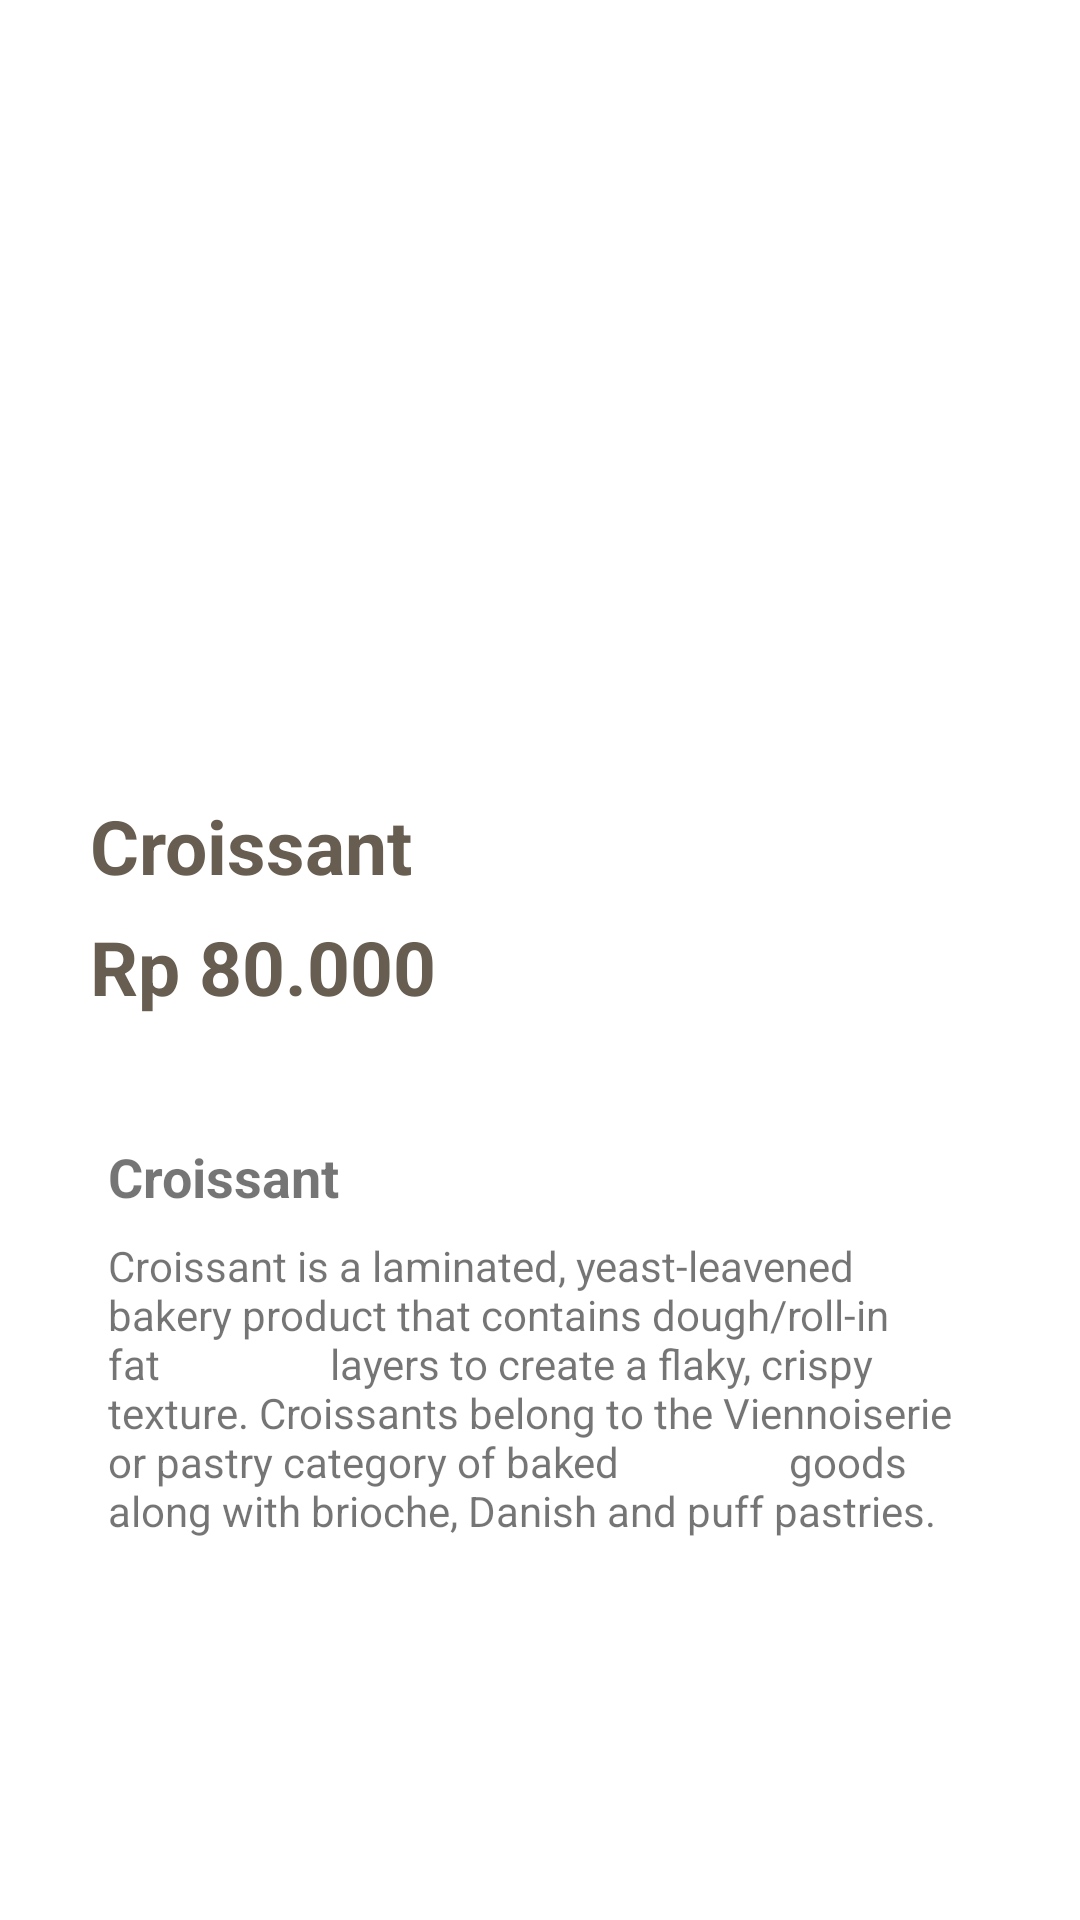

Here is an Android app screen rendered from its layout file. Give the layout XML and the strings, colors and styles it references.
<!-- AndroidManifest.xml: application theme Theme.Project11 -->
<!-- res/layout/activity_menu4.xml -->
<?xml version="1.0" encoding="utf-8"?>
<FrameLayout xmlns:android="http://schemas.android.com/apk/res/android"
    xmlns:app="http://schemas.android.com/apk/res-auto"
    xmlns:tools="http://schemas.android.com/tools"
    android:layout_width="match_parent"
    android:layout_height="match_parent"
    tools:context=".MainActivity">



    <LinearLayout
        android:layout_width="match_parent"
        android:layout_height="wrap_content"
        android:orientation="vertical">

        <androidx.constraintlayout.widget.ConstraintLayout
            android:layout_width="match_parent"
            android:layout_height="50dp">


            <LinearLayout
                android:id="@+id/linearLayout"
                android:layout_width="match_parent"
                android:layout_height="wrap_content"
                android:layout_marginStart="32dp"
                android:layout_marginTop="30dp"
                android:layout_marginEnd="32dp"
                android:orientation="horizontal"
                app:layout_constraintBottom_toBottomOf="parent"
                app:layout_constraintEnd_toEndOf="parent"
                app:layout_constraintStart_toStartOf="parent"
                app:layout_constraintTop_toTopOf="parent">

                <LinearLayout
                    android:layout_width="match_parent"
                    android:layout_height="wrap_content"
                    android:layout_marginTop="-20dp"
                    android:gravity="center_vertical"
                    android:orientation="horizontal"
                    android:padding="16dp">

                    <ImageView
                        android:id="@+id/bb"
                        android:layout_width="wrap_content"
                        android:layout_height="wrap_content"
                        android:layout_gravity="start"
                        android:src="@drawable/ic_baseline_arrow_back_ios_24" />

                    <View
                        android:layout_width="0dp"
                        android:layout_height="0dp"
                        android:layout_weight="1" />

                </LinearLayout>


            </LinearLayout>

        </androidx.constraintlayout.widget.ConstraintLayout>

        <LinearLayout
            android:layout_width="match_parent"
            android:layout_height="match_parent" />


        <ViewFlipper
            android:id="@+id/flipper"
            android:layout_width="match_parent"
            android:layout_height="200dp"
            android:layout_gravity="center"
            android:paddingTop="10dp">

        </ViewFlipper>

        <LinearLayout
            android:layout_width="match_parent"
            android:layout_height="50dp"
            android:layout_marginTop="15dp"
            android:layout_marginEnd="32dp"
            android:orientation="horizontal"
            android:paddingLeft="30dp"
            tools:layout_marginStart="32dp">


            <TextView
                android:id="@+id/textViewsas"
                android:layout_width="wrap_content"
                android:layout_height="wrap_content"
                android:layout_weight="1"
                android:text="Croissant"
                android:textSize="25dp"
                android:textStyle="bold"
                tools:layout_marginLeft="0dp"
                android:textColor="@color/brownDark"/>

        </LinearLayout>

        <LinearLayout
            android:layout_width="match_parent"
            android:layout_height="match_parent"
            android:layout_marginTop="-10dp"
            android:layout_marginEnd="32dp"
            android:layout_weight="1"
            android:orientation="horizontal"
            android:paddingLeft="30dp"
            tools:layout_marginStart="32dp">


            <TextView
                android:id="@+id/textViewsxs"
                android:layout_width="wrap_content"
                android:layout_height="wrap_content"
                android:layout_weight="1"
                android:text="Rp 80.000"
                android:textSize="25dp"
                android:textStyle="bold"
                tools:layout_marginLeft="0dp"
                android:textColor="@color/brownDark"/>

        </LinearLayout>

        <LinearLayout
            android:layout_width="match_parent"
            android:layout_height="match_parent"
            android:layout_marginTop="5dp"
            android:layout_marginEnd="32dp"
            android:layout_weight="1"
            android:orientation="horizontal"
            android:paddingLeft="30dp"
            tools:layout_marginStart="32dp"/>

        <LinearLayout
            android:layout_width="match_parent"
            android:layout_height="match_parent"
            android:layout_margin="20dp"
            android:layout_weight="1"
            android:orientation="vertical"
            android:padding="16dp">

            <TextView
                android:id="@+id/title_textviewasss"
                android:layout_width="match_parent"
                android:layout_height="wrap_content"
                android:text="Croissant"
                android:textSize="18sp"
                android:textStyle="bold" />

            <TextView
                android:id="@+id/des"
                android:layout_width="match_parent"
                android:layout_height="wrap_content"
                android:layout_marginTop="8dp"
                android:text="Croissant is a laminated, yeast-leavened bakery product that contains dough/roll-in fat
                layers to create a flaky, crispy texture. Croissants belong to the Viennoiserie or pastry category of baked
                goods along with brioche, Danish and puff pastries."
                android:textSize="14sp" />

        </LinearLayout>
    </LinearLayout>
</FrameLayout>
<!-- resources referenced by this layout -->
<resources>
  <color name="brownDark">#675D50</color>
  <style name="Theme.Project11" parent="Theme.MaterialComponents.DayNight.NoActionBar">
          
          <item name="colorPrimary">@color/purple_500</item>
          <item name="colorPrimaryVariant">@color/purple_700</item>
          <item name="colorOnPrimary">@color/white</item>
          
          <item name="colorSecondary">@color/teal_200</item>
          <item name="colorSecondaryVariant">@color/teal_700</item>
          <item name="colorOnSecondary">@color/black</item>
          
          <item name="android:statusBarColor">?attr/colorPrimaryVariant</item>
          
      </style>
  <color name="purple_500">#FFFFFF</color>
  <color name="purple_700">#FF3700B3</color>
  <color name="white">#FFFFFFFF</color>
  <color name="teal_200">#FF03DAC5</color>
  <color name="teal_700">#FF018786</color>
  <color name="black">#FF000000</color>
</resources>
